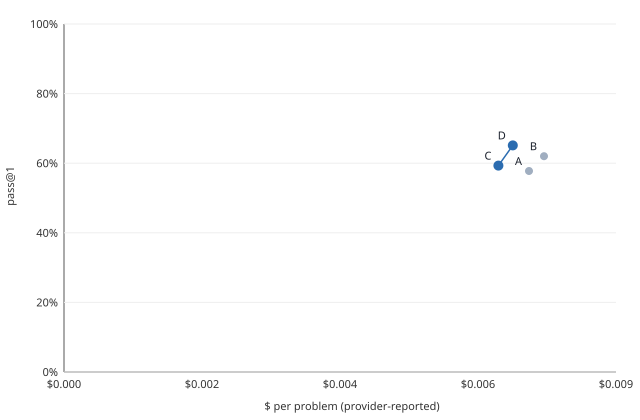

Values plotted in this chart, from the file beside it:
arm, usd_per_problem, pass_rate, frontier, cost_lower_bound
C, 0.006693, 0.593, 1, 0
D, 0.006915, 0.6512, 1, 0
A, 0.007164, 0.5775, 0, 0
B, 0.007396, 0.6202, 0, 0
